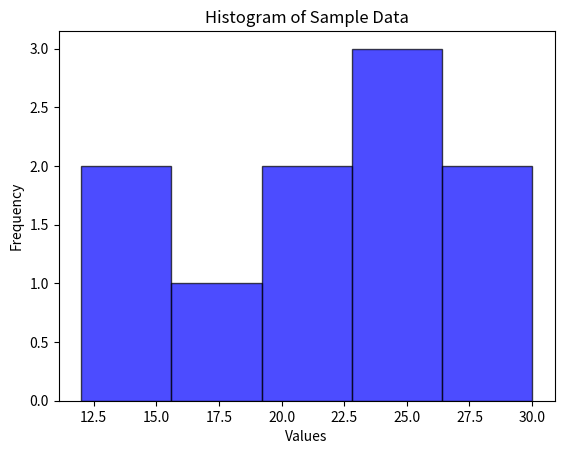

This figure's Python source:
# Introduction to Basic Statistics
import numpy as np
import matplotlib.pyplot as plt

# Sample data
data = [12, 15, 18, 20, 21, 24, 25, 26, 29, 30]

# Mean and Median
mean = np.mean(data)
median = np.median(data)

# Variance and Standard Deviation
variance = np.var(data)
std_deviation = np.std(data)

# Plot the data
plt.hist(data, bins=5, alpha=0.7, color='blue', edgecolor='black')
plt.title('Histogram of Sample Data')
plt.xlabel('Values')
plt.ylabel('Frequency')
plt.show()

#mean, median, variance, std_deviation
